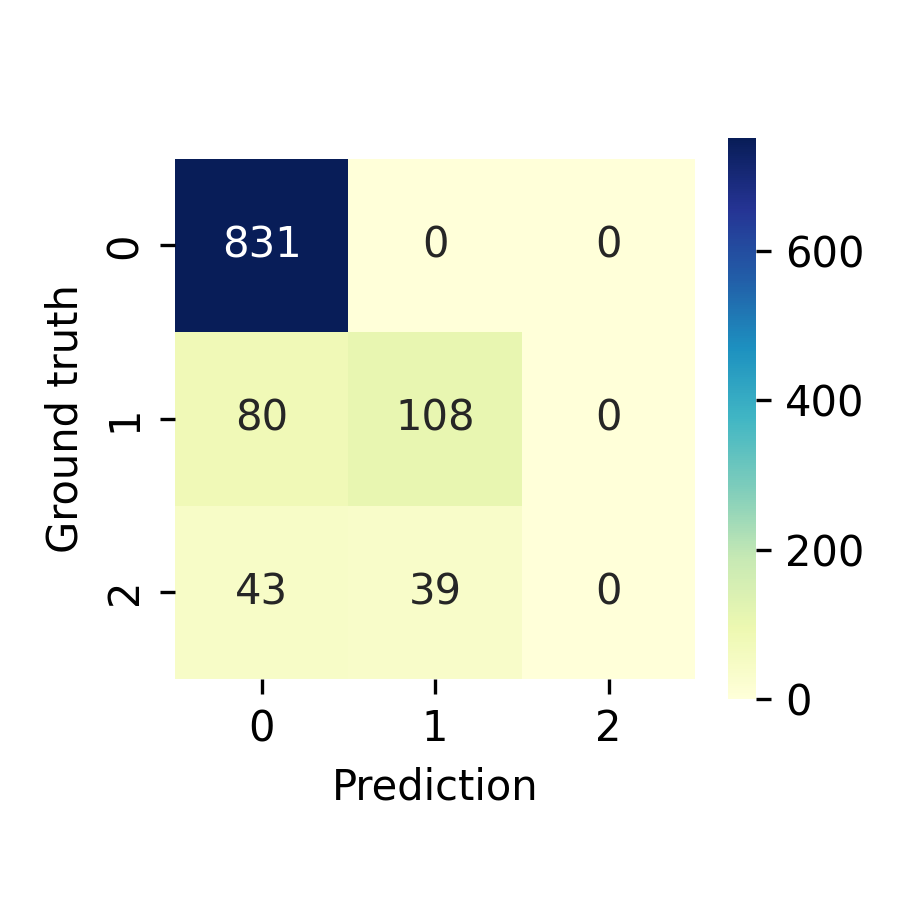

The table this chart was drawn from, first rows:
Ground truth, 0, 1, 2
0, 831, 0, 0
1, 80, 108, 0
2, 43, 39, 0
